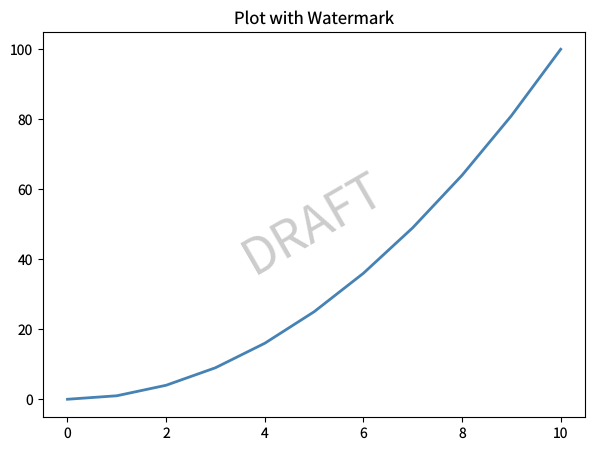

This chart was generated by the following Python code: (Note: this script raises an exception after producing the figure.)
"""text-watermark.py — Reference for examples/text-watermark.lisp"""
import matplotlib
matplotlib.use('Agg')
import matplotlib.pyplot as plt

plt.rcParams['savefig.dpi'] = 100
plt.rcParams['text.hinting'] = 'none'

fig, ax = plt.subplots(figsize=(7, 5))
x = [0, 1, 2, 3, 4, 5, 6, 7, 8, 9, 10]
y = [i**2 for i in x]
ax.plot(x, y, color='steelblue', linewidth=2)
ax.set_title('Plot with Watermark')
ax.text(5, 50, 'DRAFT', fontsize=36, color='gray', alpha=0.4,
        ha='center', va='center', rotation=30.0)

plt.savefig('reference_images/text-watermark.png', dpi=100)
plt.close()
